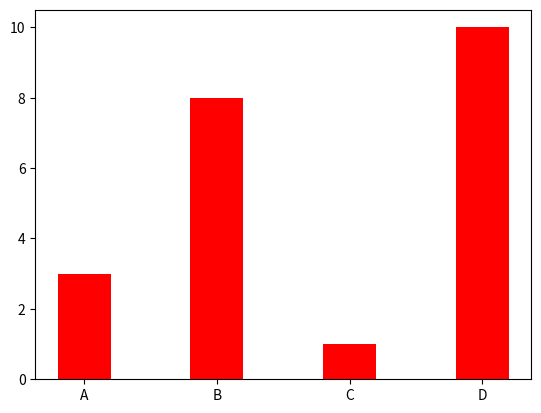

This chart was generated by the following Python code:
import matplotlib.pyplot as plt
import numpy as np

x = np.array(["A", "B", "C", "D"])
y = np.array([3, 8, 1, 10])

plt.bar(x, y, color = "red" , width = 0.4)
# plt.barh(x, y, color = "red")
plt.show()